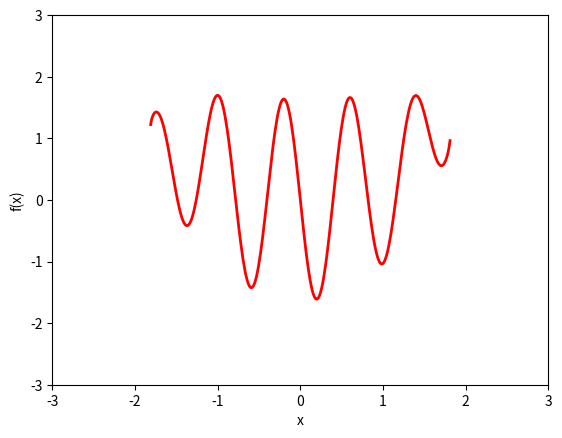

Python code for this plot:
import numpy as np
import matplotlib.pyplot as plt
import matplotlib.animation as animation

#Our function
def f(x,a):
    return (x**2 /3) + 0.9 * np.sqrt(3.3 - x**2) * np.sin(a* np.pi * x)

#Setting up the axis
fig, ax = plt.subplots()
x = np.linspace(-2.5, 2.5, 400)
line, = ax.plot([], [], 'r-', lw = 2)
ax.set_xlim(-3,3)
ax.set_ylim(-3,3)
ax.set_xlabel('x')
ax.set_ylabel("f(x)")
def update(frame):
    a = -2.5 + frame * 0.05 
    y = f(x,a)
    line.set_data(x,y)
    return line,
ani = animation.FuncAnimation(fig, update, frames = 300, interval = 50, blit = True)
plt.show()

# [redacted]